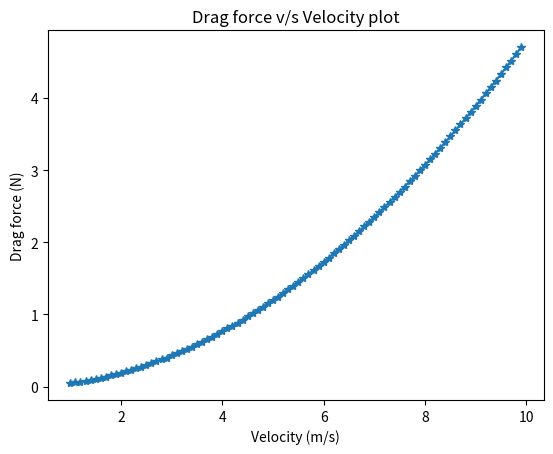
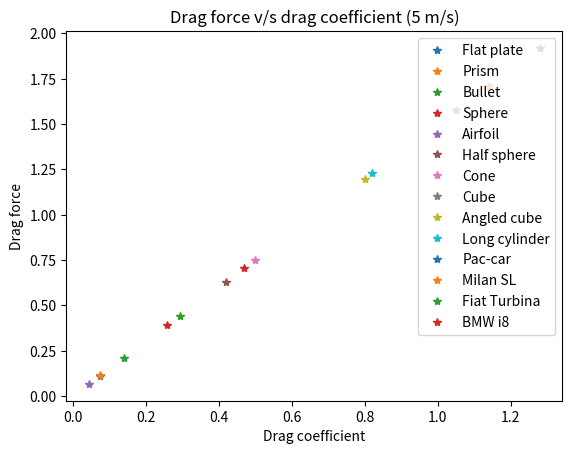

The matplotlib source for these figures, in order:
'''
Drag force
When a flow goes around a body, or a body goes through a fluid (gas or liquid), 
the fluid has to move to the sides to let the body to pass through. 
The energy lost on moving the fluid is translated to a force, called drag force

In Mechanical Engineering, we prefer to work with dimensionless parameters, 
i.e. instead of a drag force in Newtons on a specific body of a specific size, 
e.g. a 3 m long car, we would like to know what is the drag force on a 1:250 model of this car 
and then translate the knowledge to a full size car.
'''


# Import module for plotting
import matplotlib.pyplot as plt

# Functions
def drag_force(c_d,A,rho,v):
    """
    Calculate drag force given c_d,A,rho,v:
        rho -> density of fluid
        A   -> Frontal area
        c_d -> Drag coefficient
        v   -> Velocity of bicycle
    """
    return 0.5*c_d*rho*A*v**2

def plotDragForceVelocity(dragForce,v):
    """
    Plots drag force v/s velocity
    """
    plt.plot(v,dragForce,'*-')
    plt.xlabel("Velocity (m/s)")
    plt.ylabel("Drag force (N)")
    plt.title("Drag force v/s Velocity plot")
    
    # Show the plot
    plt.show()

def plotDragForceCd():
    """
    Plots drag force v/s drag coefficient
    """
    # Frontal area (m^2)
    A = 0.1
    # Density (kg/m^3)
    rho = 1.2
    # Velocity (m/s)
    v = 5
    # Drag coefficient for different figures
    cd = {
          "Flat plate"   : 1.28,
          "Prism"        : 1.14,
          "Bullet"       : 0.295,
          "Sphere"       : 0.47,
          "Airfoil"      : 0.045,
          "Half sphere"  : 0.42,
          "Cone"         : 0.50,
          "Cube"         : 1.05,
          "Angled cube"  : 0.80,
          "Long cylinder": 0.82,
          "Pac-car"      : 0.075,
          "Milan SL"     : 0.076,
          "Fiat Turbina" : 0.14,
          "BMW i8"       : 0.26
          }
    dragForces = {}
    for i in cd.keys():
        dragForces[i] = drag_force(cd[i],A,rho,v)
    # Plot results
    for i in cd.keys():
        plt.plot(cd[i],dragForces[i],'*',label=i)
    plt.legend(loc='upper right')
    plt.xlabel("Drag coefficient")
    plt.ylabel("Drag force")
    plt.title("Drag force v/s drag coefficient (5 m/s)")
    plt.show()

def plotResultsForBicycle():
    """
    Plot drag force v/s velocity for bicycle
    """
    # Drag coefficient
    c_d = 0.8
    # Frontal area (m^2)
    A = 0.1
    # Density (kg/m^3)
    rho = 1.2
    # Bicycle velocity (m/s)
    # Velocity is varying from 1 to 10 m/s in steps of 0.1 m/s
    v = [i/10 for i in range(10,100,1)]
    # Drag force values
    dragForce = [drag_force(c_d,A,rho,velocity) for velocity in v]
    plotDragForceVelocity(dragForce,v)


    
plt.figure("Drag coefficient v/s velocity")
plotResultsForBicycle()
plt.figure("Drag coefficient v/s drag force")
plotDragForceCd()